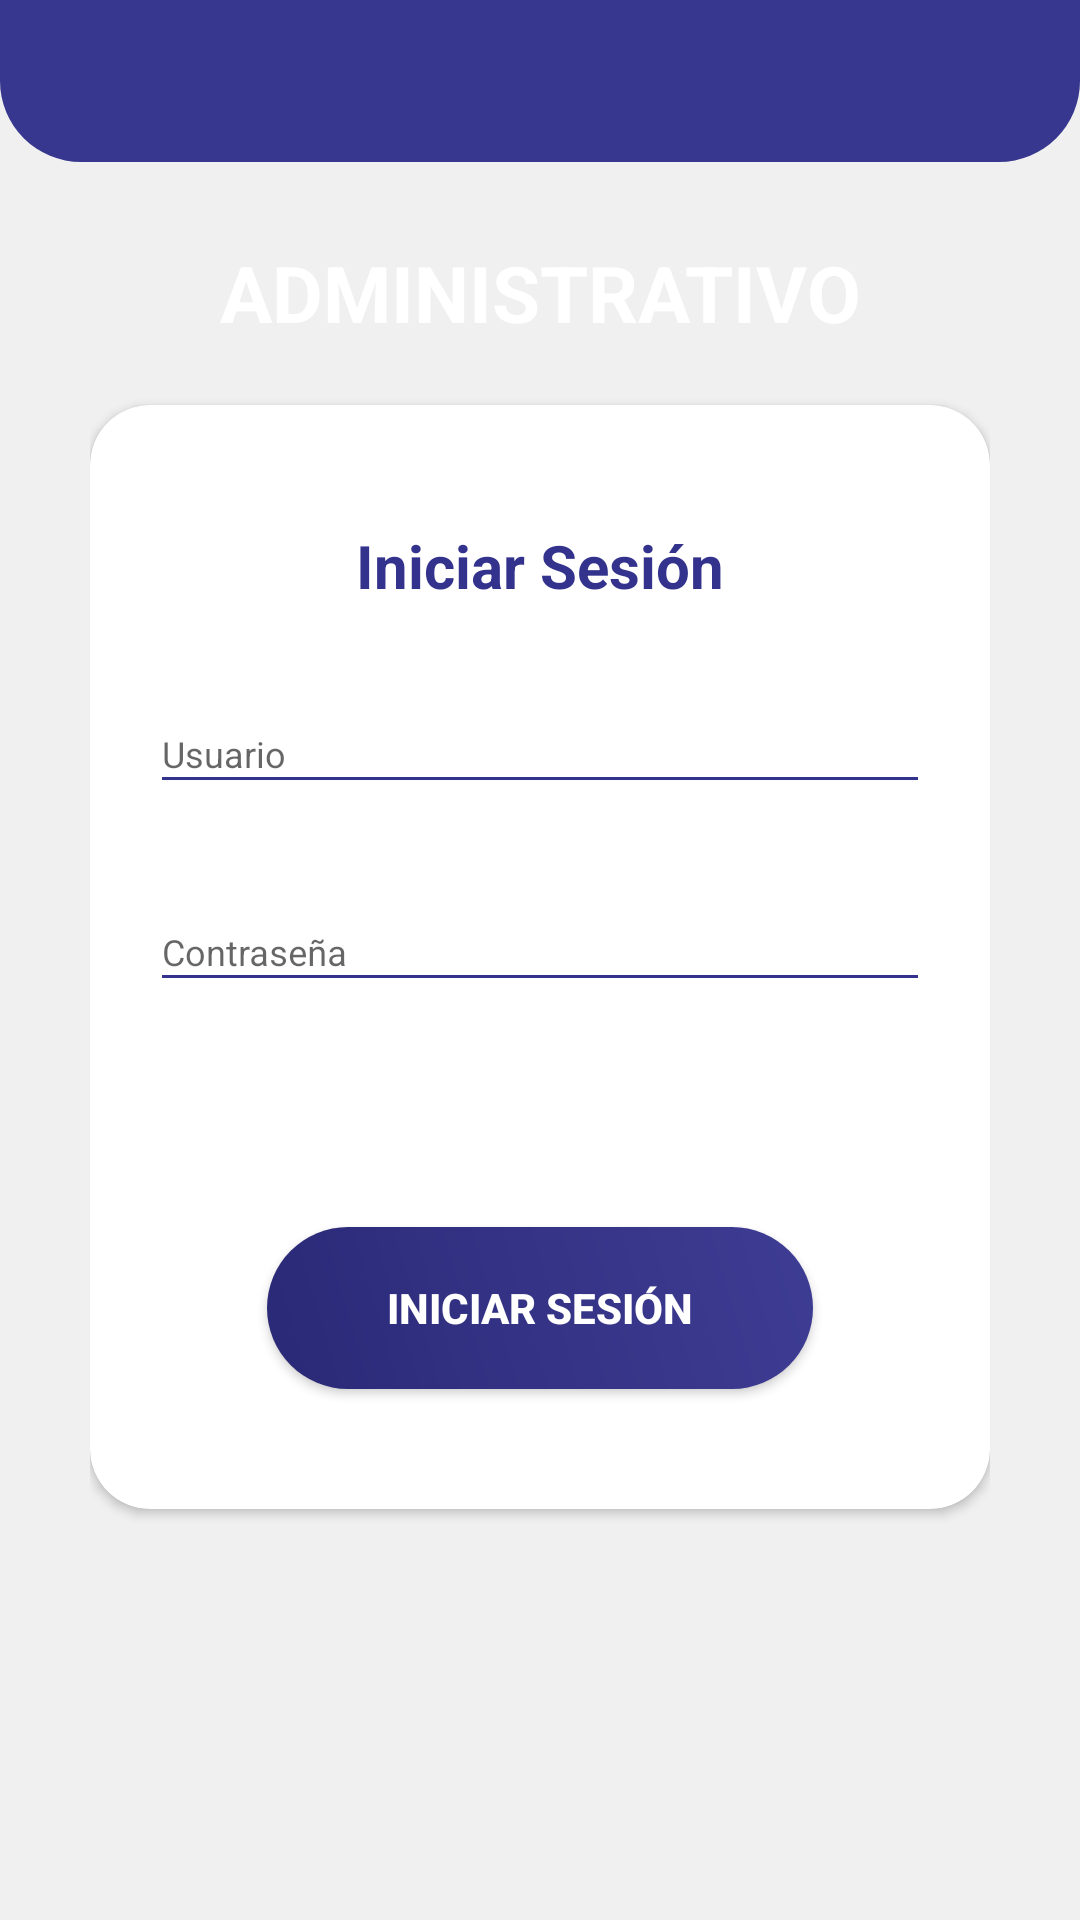

Reconstruct the res/layout file that produces this screen, plus the resources it refers to.
<!-- AndroidManifest.xml: application theme AppTheme -->
<!-- res/layout/activity_admi.xml -->
<?xml version="1.0" encoding="utf-8"?>

<RelativeLayout
    xmlns:android="http://schemas.android.com/apk/res/android"
    xmlns:app="http://schemas.android.com/apk/res-auto"
    xmlns:tools="http://schemas.android.com/tools"
    android:orientation="vertical"
    style="@style/loginParent">

    <ScrollView
        style="@style/parent">

        <RelativeLayout
            style="@style/parent">

            <LinearLayout
                android:layout_width="match_parent"
                android:layout_height="match_parent"
                android:layout_alignParentTop="true"
                android:weightSum="12">
                <LinearLayout
                    style="@style/parent"
                    android:background="@drawable/login_shape_bk"
                    android:orientation="vertical"
                    android:layout_weight="3">

                    <ImageView
                        style="@style/parent"
                        android:background="@drawable/ic_login_bk"
                        android:contentDescription="login background"/>

                </LinearLayout>

            </LinearLayout>

            <LinearLayout
                android:layout_width="match_parent"
                android:layout_height="match_parent"
                android:layout_alignParentTop="true"
                android:orientation="vertical"
                android:layout_marginTop="40dp"
                android:layout_marginRight="30dp"
                android:layout_marginLeft="30dp">

                <TextView
                    style="@style/headerText"
                    android:layout_gravity="center"
                    android:text="ADMINISTRATIVO"
                    android:layout_marginTop="40dp"
                    android:textSize="26dp"/>

                <android.support.v7.widget.CardView
                    xmlns:android="http://schemas.android.com/apk/res/android"
                    xmlns:app="http://schemas.android.com/apk/res-auto"
                    style="@style/loginCard"
                    app:cardCornerRadius="@dimen/loginCardRadius"
                    android:elevation="5dp"
                    android:layout_gravity="center"
                    android:layout_marginTop="@dimen/loginViewsMargin"
                    android:layout_marginBottom="@dimen/loginViewsMargin"
                    android:background="@color/whiteCardColor">

                    <LinearLayout
                        style="@style/linearParent"
                        android:layout_gravity="center"
                        android:padding="@dimen/loginViewsMargin">

                        <TextView
                            style="@style/headerTextPrimary"
                            android:text="Iniciar Sesión"
                            android:textSize="20dp"
                            android:layout_marginTop="@dimen/loginViewsMargin"/>

                        <android.support.design.widget.TextInputLayout
                            android:id="@+id/textInputEmail"
                            style="@style/parent"
                            android:layout_marginTop="@dimen/loginViewsMargin">
                            <EditText
                                android:id="@+id/editTextEmail"
                                style="@style/modifiedEditText"
                                android:inputType="textEmailAddress"
                                android:maxLines="1"
                                android:layout_height="35dp"
                                android:hint="@string/login_email_hint"/>
                        </android.support.design.widget.TextInputLayout>

                        <android.support.design.widget.TextInputLayout
                            android:id="@+id/textInputPassword"
                            style="@style/parent"
                            android:layout_marginTop="@dimen/loginViewsMargin">
                            <EditText
                                android:id="@+id/editTextPassword"
                                style="@style/modifiedEditText"
                                android:hint="@string/login_password_hint"
                                android:maxLines="1"
                                android:layout_height="35dp"
                                android:inputType="textPassword"/>
                        </android.support.design.widget.TextInputLayout>

                        <TextView
                            style="@style/viewParent"
                            android:text=""
                            android:textColor="@color/primaryTextColor"
                            android:textSize="@dimen/newsMoreTextSize"
                            android:layout_gravity="end"
                            android:layout_width="25dp"
                            android:layout_height="25dp"
                            android:layout_marginTop="10dp"/>

                        <Button
                            android:id="@+id/cirLoginButton"
                            android:layout_width="182dp"
                            android:layout_height="54dp"
                            android:layout_gravity="center_horizontal"
                            android:layout_marginTop="40dp"
                            android:layout_marginBottom="20dp"
                            android:background="@drawable/inicio"
                            android:onClick="onclic"
                            android:text="Iniciar sesión"
                            android:textColor="@color/whiteTextColor"
                            android:textStyle="bold" />



                    </LinearLayout>


                </android.support.v7.widget.CardView>

            </LinearLayout>

        </RelativeLayout>

    </ScrollView>

</RelativeLayout>
<!-- resources referenced by this layout -->
<resources>
  <color name="primaryTextColor">#33328C</color>
  <color name="whiteCardColor">#fff</color>
  <color name="whiteTextColor">#fff</color>
  <dimen name="loginCardRadius">20dp</dimen>
  <dimen name="loginViewsMargin">20dp</dimen>
  <dimen name="newsMoreTextSize">12sp</dimen>
  <!-- drawable inicio (drawable) -->
  <?xml version="1.0" encoding="utf-8"?>
  
  <shape xmlns:android="http://schemas.android.com/apk/res/android"
      android:shape="rectangle">
  
      <gradient
          android:angle="45"
          android:centerX="35%"
          android:startColor="#2A2977"
          android:endColor="#3E3D94"
          android:type="linear"
          />
  
      <stroke
          android:width="0dp"
          android:color="#323232"/>
  
      <corners
          android:topLeftRadius="27dp"
          android:topRightRadius="27dp"
          android:bottomLeftRadius="27dp"
          android:bottomRightRadius="27dp"/>
  
  </shape>
  <!-- drawable login_shape_bk (drawable) -->
  <?xml version="1.0" encoding="utf-8"?>
  
  <shape xmlns:android="http://schemas.android.com/apk/res/android" android:shape="rectangle" >
      <corners
          android:bottomLeftRadius="27dp"
          android:bottomRightRadius="27dp"
          android:topLeftRadius="0dp"
          android:topRightRadius="0dp"
          />
      <solid
          android:color="#37378F"
          />
      <size
          android:width="182dp"
          android:height="54dp"
          />
  </shape>
  <string name="login_email_hint">Usuario</string>
  <string name="login_password_hint">Contraseña</string>
  <style name="headerText" parent="parent">
          <item name="android:textSize">@dimen/headerTextSize</item>
          <item name="android:textAlignment">center</item>
          <item name="android:textColor">@color/whiteTextColor</item>
          <item name="android:textStyle">bold</item>
      </style>
  <style name="headerTextPrimary" parent="headerText">
          <item name="android:textColor">@color/primaryTextColor</item>
      </style>
  <style name="linearParent" parent="parent">
          <item name="android:orientation">vertical</item>
      </style>
  <style name="loginCard" parent="parent" />
  <style name="loginParent" parent="parent">
          <item name="android:layout_height">match_parent</item>
          <item name="android:background">@color/loginBkColor</item>
          <item name="android:focusableInTouchMode">true</item>
      </style>
  <style name="modifiedEditText" parent="parent">
          <item name="android:textSize">@dimen/newsMoreTextSize</item>
          <item name="android:backgroundTint">@color/primaryTextColor</item>
      </style>
  <style name="parent">
          <item name="android:layout_width">match_parent</item>
          <item name="android:layout_height">wrap_content</item>
      </style>
  <style name="viewParent">
          <item name="android:layout_width">wrap_content</item>
          <item name="android:layout_height">wrap_content</item>
      </style>
  <style name="AppTheme" parent="Theme.AppCompat.Light.DarkActionBar">
          
          <item name="colorPrimary">@color/colorPrimary</item>
          <item name="colorPrimaryDark">@color/colorPrimaryDark</item>
          <item name="colorAccent">@color/colorAccent</item>
      </style>
  <dimen name="headerTextSize">22sp</dimen>
  <color name="loginBkColor">#f0f0f0</color>
  <color name="colorPrimary">#303081</color>
  <color name="colorPrimaryDark">#37378F</color>
  <color name="colorAccent">#000000</color>
</resources>
